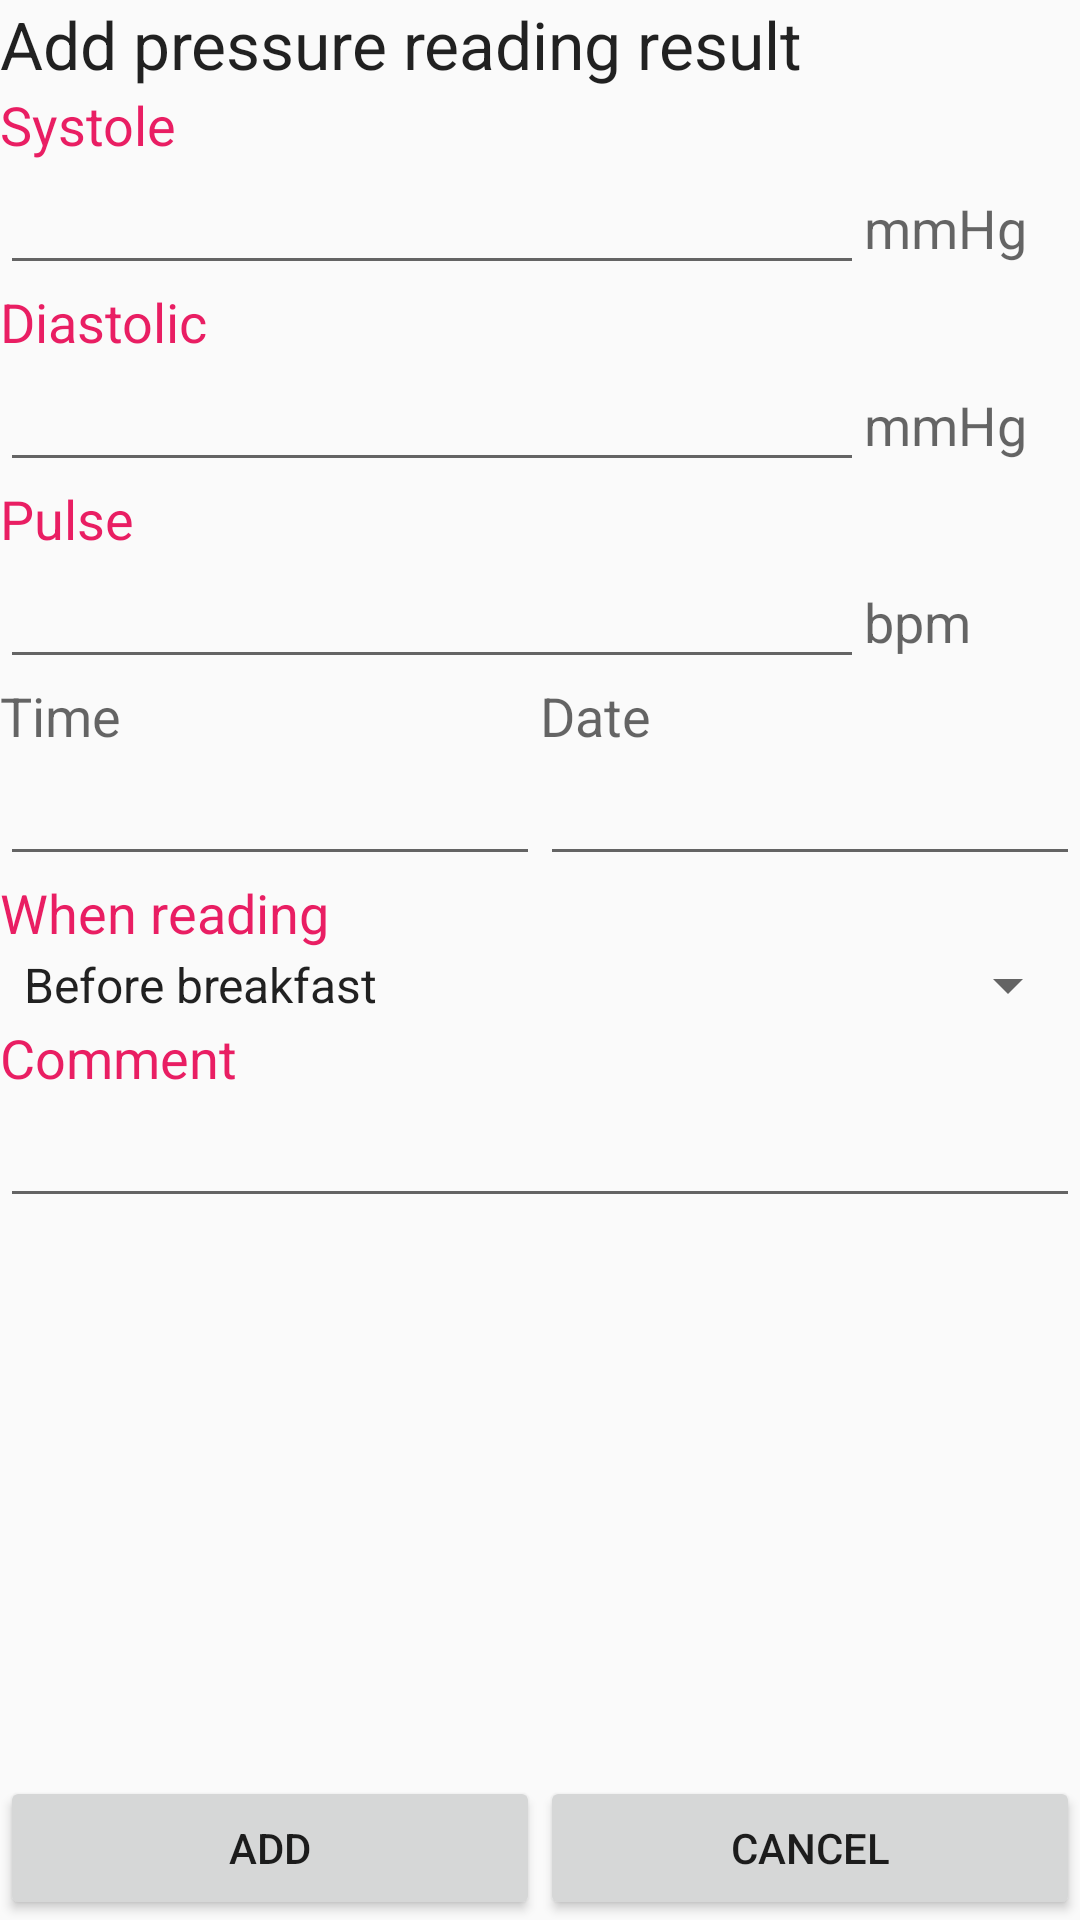

Android layout source for this screen:
<!-- AndroidManifest.xml: application theme AppTheme.Light -->
<!-- res/layout/diary_pressure_add.xml -->
<?xml version="1.0" encoding="utf-8"?>
<LinearLayout xmlns:android="http://schemas.android.com/apk/res/android"
    android:layout_width="match_parent"
    android:layout_height="match_parent"
    android:orientation="vertical">

    <TextView
        android:id="@+id/textView24"
        android:layout_width="match_parent"
        android:layout_height="wrap_content"
        android:text="@string/pressure_add_title"
        android:textAppearance="?android:attr/textAppearanceLarge" />

    <ScrollView
        android:layout_width="match_parent"
        android:layout_height="0dp"
        android:layout_weight="1">

        <LinearLayout
            android:layout_width="match_parent"
            android:layout_height="wrap_content"
            android:orientation="vertical">

            <TextView
                android:id="@+id/textView23"
                android:layout_width="match_parent"
                android:layout_height="wrap_content"
                android:layout_gravity="center_horizontal"
                android:text="@string/pressure_add_label_systole"
                android:textAppearance="?android:attr/textAppearanceMedium"
                android:textColor="@color/accent" />

            <LinearLayout
                android:layout_width="match_parent"
                android:layout_height="wrap_content"
                android:layout_gravity="center_horizontal"
                android:orientation="horizontal">

                <EditText
                    android:id="@+id/et_pressure_systole_value"
                    android:layout_width="match_parent"
                    android:layout_height="wrap_content"
                    android:layout_weight="1"
                    android:ems="10"
                    android:inputType="number" />

                <TextView
                    android:id="@+id/textView36"
                    android:layout_width="match_parent"
                    android:layout_height="wrap_content"
                    android:layout_weight="4"
                    android:text="@string/pressure_label_unit"
                    android:textAppearance="?android:attr/textAppearanceMedium" />
            </LinearLayout>

            <TextView
                android:id="@+id/textView33"
                android:layout_width="match_parent"
                android:layout_height="wrap_content"
                android:layout_gravity="center_horizontal"
                android:text="@string/pressure_add_label_diastolic"
                android:textAppearance="?android:attr/textAppearanceMedium"
                android:textColor="@color/accent" />

            <LinearLayout
                android:layout_width="match_parent"
                android:layout_height="wrap_content"
                android:layout_gravity="center_horizontal"
                android:orientation="horizontal">

                <EditText
                    android:id="@+id/et_pressure_diastolic_value"
                    android:layout_width="match_parent"
                    android:layout_height="wrap_content"
                    android:layout_weight="1"
                    android:ems="10"
                    android:inputType="number" />

                <TextView
                    android:id="@+id/textView25"
                    android:layout_width="match_parent"
                    android:layout_height="wrap_content"
                    android:layout_weight="4"
                    android:text="@string/pressure_label_unit"
                    android:textAppearance="?android:attr/textAppearanceMedium" />
            </LinearLayout>

            <TextView
                android:id="@+id/textView43"
                android:layout_width="match_parent"
                android:layout_height="wrap_content"
                android:layout_gravity="center_horizontal"
                android:text="@string/pressure_add_label_pulse"
                android:textAppearance="?android:attr/textAppearanceMedium"
                android:textColor="@color/accent" />

            <LinearLayout
                android:layout_width="match_parent"
                android:layout_height="wrap_content"
                android:layout_gravity="center_horizontal"
                android:orientation="horizontal">

                <EditText
                    android:id="@+id/et_pressure_pulse_value"
                    android:layout_width="match_parent"
                    android:layout_height="wrap_content"
                    android:layout_weight="1"
                    android:ems="10"
                    android:inputType="number" />

                <TextView
                    android:id="@+id/textView35"
                    android:layout_width="match_parent"
                    android:layout_height="wrap_content"
                    android:layout_weight="4"
                    android:text="@string/pulse_label_unit"
                    android:textAppearance="?android:attr/textAppearanceMedium" />
            </LinearLayout>


            <LinearLayout
                android:layout_width="match_parent"
                android:layout_height="wrap_content"
                android:orientation="horizontal">

                <LinearLayout
                    android:layout_width="match_parent"
                    android:layout_height="match_parent"
                    android:layout_weight="1"
                    android:orientation="vertical">

                    <TextView
                        android:id="@+id/textView26"
                        android:layout_width="wrap_content"
                        android:layout_height="wrap_content"
                        android:text="@string/common_label_time"
                        android:textAppearance="?android:attr/textAppearanceMedium" />

                    <EditText
                        android:id="@+id/et_time"
                        android:layout_width="wrap_content"
                        android:layout_height="wrap_content"
                        android:ems="10"
                        android:inputType="time" />

                </LinearLayout>

                <LinearLayout
                    android:layout_width="match_parent"
                    android:layout_height="match_parent"
                    android:layout_weight="1"
                    android:orientation="vertical">

                    <TextView
                        android:id="@+id/textView27"
                        android:layout_width="wrap_content"
                        android:layout_height="wrap_content"
                        android:text="@string/common_label_date"
                        android:textAppearance="?android:attr/textAppearanceMedium" />

                    <EditText
                        android:id="@+id/et_date"
                        android:layout_width="wrap_content"
                        android:layout_height="wrap_content"
                        android:ems="10"
                        android:inputType="date" />
                </LinearLayout>
            </LinearLayout>

            <TextView
                android:id="@+id/textView28"
                android:layout_width="match_parent"
                android:layout_height="wrap_content"
                android:layout_gravity="center_horizontal"
                android:text="@string/glucose_add_label_when"
                android:textAppearance="?android:attr/textAppearanceMedium"
                android:textColor="@color/accent" />

            <Spinner
                android:id="@+id/sp_notes"
                android:layout_width="match_parent"
                android:layout_height="wrap_content"
                android:layout_gravity="center_horizontal"
                android:entries="@array/dialog_notes_list" />

            <TextView
                android:id="@+id/textView29"
                android:layout_width="match_parent"
                android:layout_height="wrap_content"
                android:layout_gravity="center_horizontal"
                android:text="@string/glucose_add_label_comment"
                android:textAppearance="?android:attr/textAppearanceMedium"
                android:textColor="@color/accent" />

            <EditText
                android:id="@+id/et_comment"
                android:layout_width="match_parent"
                android:layout_height="wrap_content" />

        </LinearLayout>
    </ScrollView>

    <LinearLayout
        android:layout_width="match_parent"
        android:layout_height="wrap_content"
        android:layout_alignParentBottom="true"
        android:layout_alignWithParentIfMissing="false"
        android:orientation="horizontal">

        <Button
            android:id="@+id/bt_confirm"
            android:layout_width="match_parent"
            android:layout_height="wrap_content"
            android:layout_weight="1"
            android:onClick="confirm"
            android:text="@string/label_mode_add" />

        <Button
            android:id="@+id/bt_cancel"
            android:layout_width="match_parent"
            android:layout_height="wrap_content"
            android:layout_weight="1"
            android:onClick="cancel"
            android:text="@android:string/cancel" />
    </LinearLayout>

</LinearLayout>
<!-- resources referenced by this layout -->
<resources>
  <string-array name="dialog_notes_list" translatable="false">
          <item>@string/dialog_note_type_0</item>
          <item>@string/dialog_note_type_1</item>
          <item>@string/dialog_note_type_2</item>
          <item>@string/dialog_note_type_3</item>
          <item>@string/dialog_note_type_4</item>
          <item>@string/dialog_note_type_5</item>
          <item>@string/dialog_note_type_6</item>
          <item>@string/dialog_note_type_7</item>
          <item>@string/dialog_note_type_8</item>
          <item>@string/dialog_note_type_9</item>
      </string-array>
  <color name="accent">#E91E63</color>
  <string name="common_label_date">Date</string>
  <string name="common_label_time">Time</string>
  <string name="glucose_add_label_comment">Comment</string>
  <string name="glucose_add_label_when">When reading</string>
  <string name="label_mode_add">Add</string>
  <string name="pressure_add_label_diastolic">Diastolic</string>
  <string name="pressure_add_label_pulse">Pulse</string>
  <string name="pressure_add_label_systole">Systole</string>
  <string name="pressure_add_title">Add pressure reading result</string>
  <string name="pressure_label_unit">mmHg</string>
  <string name="pulse_label_unit">bpm</string>
  <style name="AppTheme.Light" parent="Theme.AppCompat.Light">
  
          
          <item name="colorPrimary">@color/primary</item>
          <item name="colorPrimaryDark">@color/primary_dark</item>
          <item name="colorAccent">@color/accent</item>
  
          <item name="colorTextAppearance.Small">#ff00FF</item>
          <item name="colorTextAppearance.Small.Comment">#56e4f0</item>
          <item name="colorTextAppearance.Medium">@android:color/black</item>
          <item name="colorTextAppearance.Medium.Data">#eeff00</item>
  
  
      </style>
  <string name="dialog_note_type_0">Before breakfast</string>
  <string name="dialog_note_type_1">After breakfast</string>
  <string name="dialog_note_type_2">Before lunch</string>
  <string name="dialog_note_type_3">After lunch</string>
  <string name="dialog_note_type_4">Before dinner</string>
  <string name="dialog_note_type_5">After dinner</string>
  <string name="dialog_note_type_6">General</string>
  <string name="dialog_note_type_7">Recheck</string>
  <string name="dialog_note_type_8">Night</string>
  <string name="dialog_note_type_9">Other</string>
  <color name="primary">#5C8AC8</color>
  <color name="primary_dark">#0072BB</color>
</resources>
